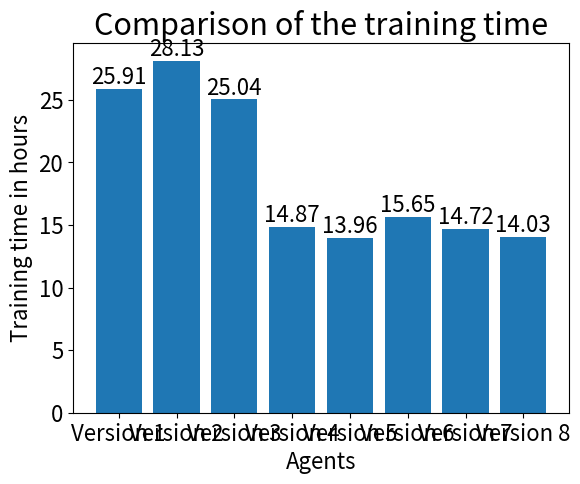

This figure's Python source:
import matplotlib.pyplot as plt


labels = ['Version 1', 'Version 2', 'Version 3', 'Version 4', 'Version 5',
          'Version 6', 'Version 7', 'Version 8']
training_time_secs = [93264.61471366882, 101255.86065530777, 90129.44551753998, 53526.764860630035, 50251.625046014786,
                      56348.13920235634, 53003.84216237068, 50497.646312236786]


def prepare_plots():
    plt.rc('font', size=16)
    plt.rc('axes', titlesize=22)
    plt.rc('axes', labelsize=16)
    plt.rc('xtick', labelsize=16)
    plt.rc('ytick', labelsize=16)
    plt.rc('figure', titlesize=30)

def plot_trainings_duration():
    training_time_hours = [round(x / 3600, 2) for x in training_time_secs]
    plt.bar_label(plt.bar(labels, training_time_hours))
    plt.title("Comparison of the training time")
    plt.ylabel("Training time in hours")
    plt.xlabel('Agents')
    plt.show()


if __name__ == '__main__':
    prepare_plots()
    plot_trainings_duration()
